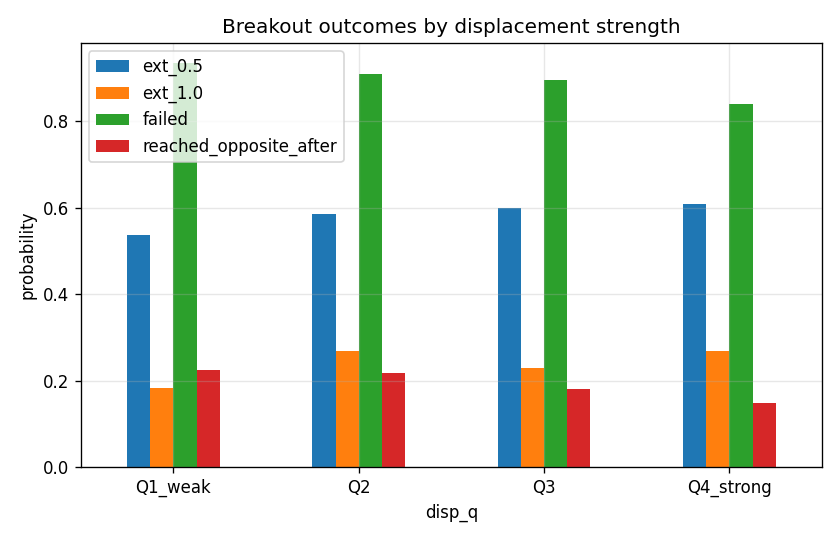

Source data for this figure (header and first rows):
disp_q, n, ext_0.25, ext_0.5, ext_1.0, ext_1.5, ext_2.0, failed, failed_before_05, cisd, reached_opposite_after, retest, resumed_after_retest, eod_beyond_edge
Q1_weak, 307, 0.723, 0.537, 0.182, 0.072, 0.016, 0.935, 0.863, 0.762, 0.225, 0.977, 0.899, 0.534
Q2, 309, 0.796, 0.586, 0.269, 0.129, 0.078, 0.909, 0.835, 0.751, 0.217, 0.948, 0.851, 0.599
Q3, 297, 0.788, 0.599, 0.229, 0.101, 0.04, 0.896, 0.811, 0.737, 0.182, 0.946, 0.781, 0.542
Q4_strong, 282, 0.812, 0.61, 0.27, 0.152, 0.053, 0.84, 0.695, 0.667, 0.149, 0.901, 0.691, 0.582
